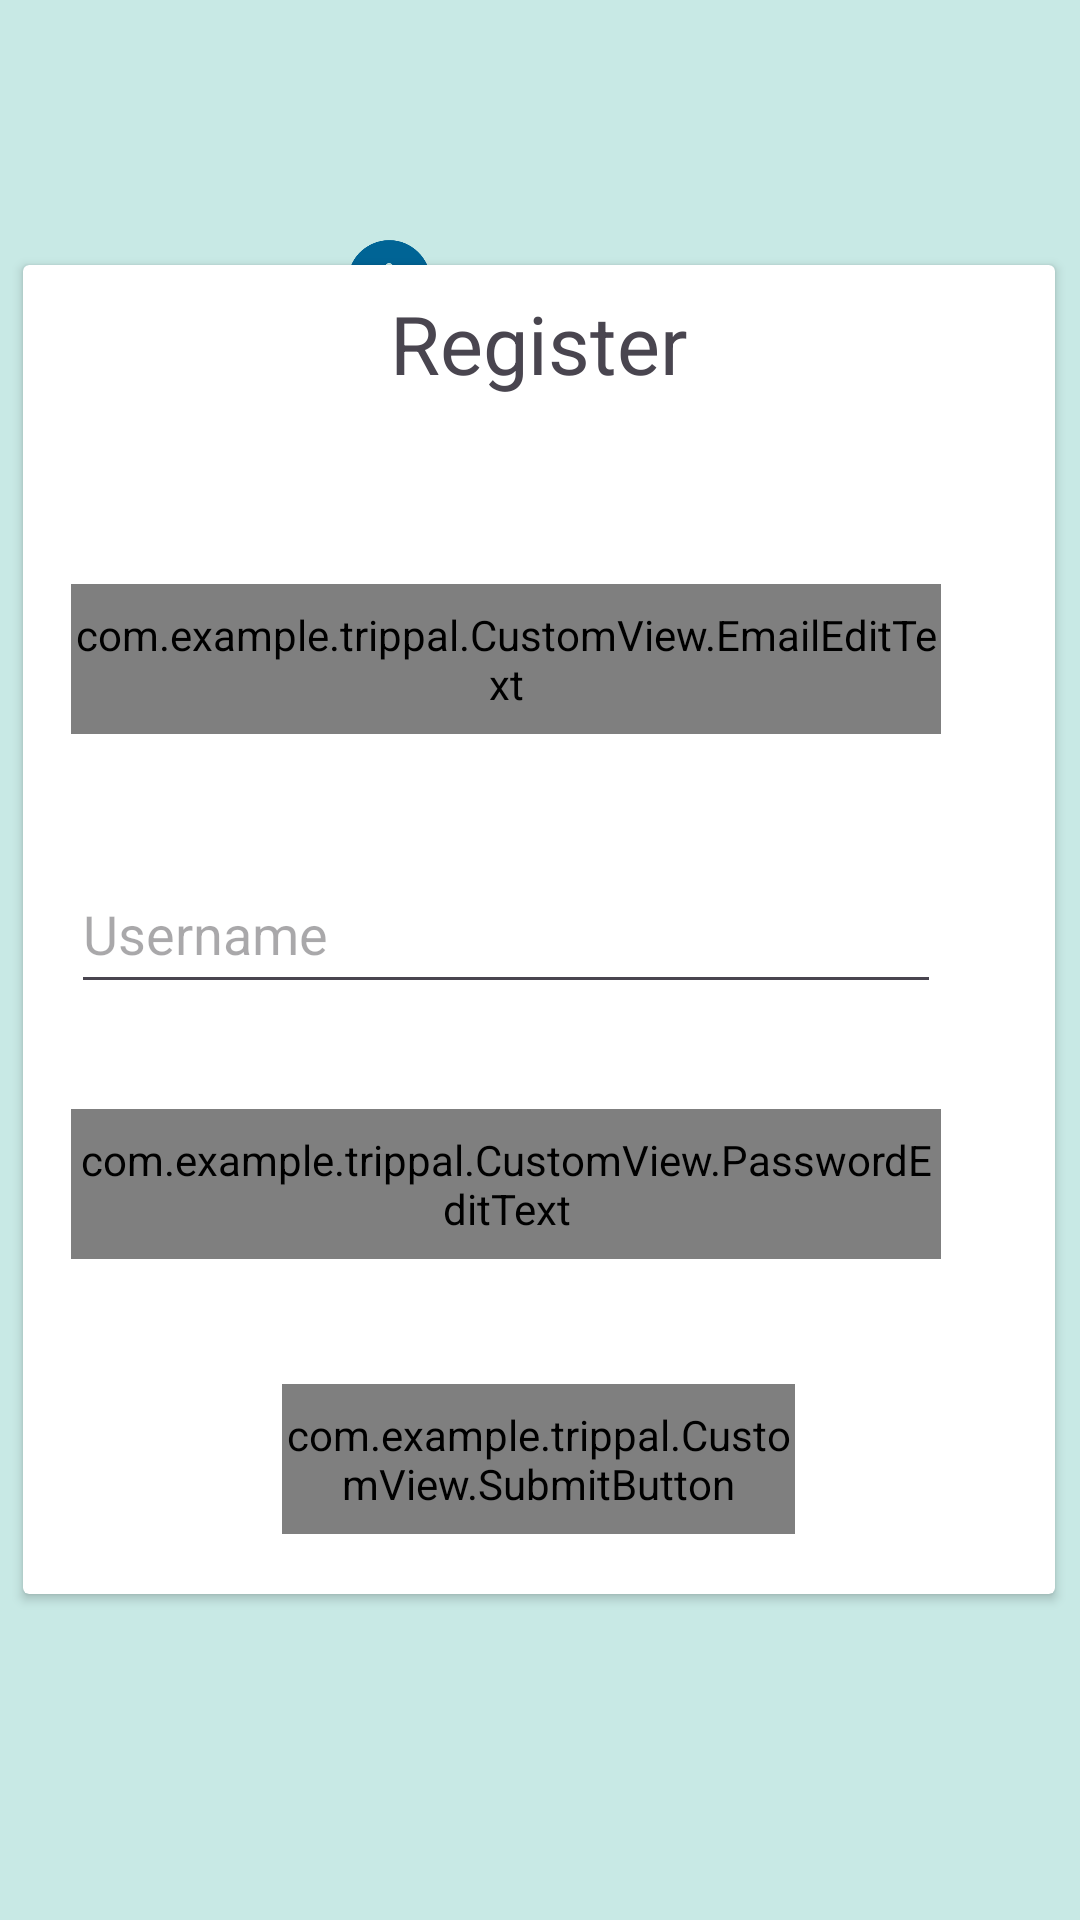

Android layout source for this screen:
<!-- AndroidManifest.xml: activity theme LoginRegis -->
<!-- res/layout/activity_register.xml -->
<androidx.constraintlayout.widget.ConstraintLayout xmlns:android="http://schemas.android.com/apk/res/android"
    xmlns:app="http://schemas.android.com/apk/res-auto"
    xmlns:tools="http://schemas.android.com/tools"
    android:layout_width="match_parent"
    android:layout_height="match_parent"
    android:background="@drawable/toolbar_background">


    <ImageView
        android:layout_width="207dp"
        android:layout_height="64dp"
        android:layout_marginTop="80dp"
        android:src="@drawable/app_logo"
        app:layout_constraintEnd_toEndOf="parent"
        app:layout_constraintHorizontal_bias="0.505"
        app:layout_constraintStart_toStartOf="parent"
        app:layout_constraintTop_toTopOf="parent" />

    <androidx.cardview.widget.CardView
        android:layout_width="344dp"
        android:layout_height="443dp"
        app:layout_constraintBottom_toBottomOf="parent"
        app:layout_constraintEnd_toEndOf="parent"
        app:layout_constraintHorizontal_bias="0.489"
        app:layout_constraintStart_toStartOf="parent"
        app:layout_constraintTop_toTopOf="parent"
        app:layout_constraintVertical_bias="0.448">

        <TextView
            android:layout_width="wrap_content"
            android:layout_height="wrap_content"
            android:layout_gravity="center|top"
            android:layout_marginTop="8dp"
            android:text="@string/register_text"
            android:textSize="27sp" />

        <com.example.trippal.CustomView.EmailEditText
            android:id="@+id/et_email"
            android:layout_width="290dp"
            android:layout_height="50dp"
            android:layout_gravity="center|start"
            android:layout_marginStart="16dp"
            android:layout_marginBottom="90dp"
            android:drawableStart="@drawable/baseline_mail_24"
            android:hint="@string/email_text" />

        <com.example.trippal.CustomView.PasswordEditText
            android:id="@+id/et_password"
            android:layout_width="290dp"
            android:layout_height="50dp"
            android:layout_gravity="center|start"
            android:layout_marginStart="16dp"
            android:layout_marginTop="85dp"
            android:drawableStart="@drawable/baseline_lock_24"
            android:hint="@string/pass_text" />

        <EditText
            android:id="@+id/et_username"
            android:layout_width="290dp"
            android:layout_height="50dp"
            android:layout_gravity="center|start"
            android:layout_marginStart="16dp"
            android:drawableStart="@drawable/baseline_person_24"
            android:hint="@string/username_text" />

        <com.example.trippal.CustomView.SubmitButton
            android:id="@+id/regis_button"
            android:layout_width="171dp"
            android:layout_height="50dp"
            android:layout_gravity="bottom|center"
            android:layout_marginBottom="20dp"
            android:text="@string/register_text" />

    </androidx.cardview.widget.CardView>

    <TextView
        android:id="@+id/textView"
        android:layout_width="wrap_content"
        android:layout_height="wrap_content"
        android:layout_marginBottom="156dp"
        android:text="Sudah punya akun?"
        android:textColor="@color/black"
        app:layout_constraintBottom_toBottomOf="parent"
        app:layout_constraintEnd_toEndOf="parent"
        app:layout_constraintHorizontal_bias="0.348"
        app:layout_constraintStart_toStartOf="parent" />

    <TextView
        android:id="@+id/login_button"
        android:layout_width="wrap_content"
        android:layout_height="wrap_content"
        android:layout_marginStart="8dp"
        android:layout_marginBottom="156dp"
        android:text="Login"
        android:textColor="@color/dark_blue"
        app:layout_constraintBottom_toBottomOf="parent"
        app:layout_constraintEnd_toEndOf="parent"
        app:layout_constraintHorizontal_bias="0.022"
        app:layout_constraintStart_toEndOf="@+id/textView" />

    <ProgressBar
        android:id="@+id/loading"
        android:layout_width="50dp"
        android:layout_height="50dp"
        android:visibility="gone"
        app:layout_constraintBottom_toBottomOf="parent"
        app:layout_constraintEnd_toEndOf="parent"
        app:layout_constraintStart_toStartOf="parent"
        app:layout_constraintTop_toTopOf="parent" />


</androidx.constraintlayout.widget.ConstraintLayout>
<!-- resources referenced by this layout -->
<resources>
  <color name="black">#FF000000</color>
  <color name="dark_blue">#0249A2</color>
  <!-- drawable app_logo: png bitmap (drawable, 35722 bytes) -->
  <!-- drawable toolbar_background (drawable) -->
  <selector xmlns:android="http://schemas.android.com/apk/res/android">
      <item android:state_pressed="true">
          <shape>
              <solid android:color="#C8E9E5"/>
              <corners android:radius="0dp"/>
              <padding android:left="0dp" android:right="0dp"/>
          </shape>
      </item>
  
      <item>
          <shape>
              <solid android:color="#C8E9E5"/>
              <corners android:radius="0dp"/>
              <padding android:left="0dp" android:right="0dp"/>
          </shape>
      </item>
  </selector>
  <string name="email_text">Email</string>
  <string name="pass_text">Password</string>
  <string name="register_text">Register</string>
  <string name="username_text">Username</string>
  <style name="LoginRegis" parent="Theme.Material3.DayNight.NoActionBar">
  
      </style>
</resources>
